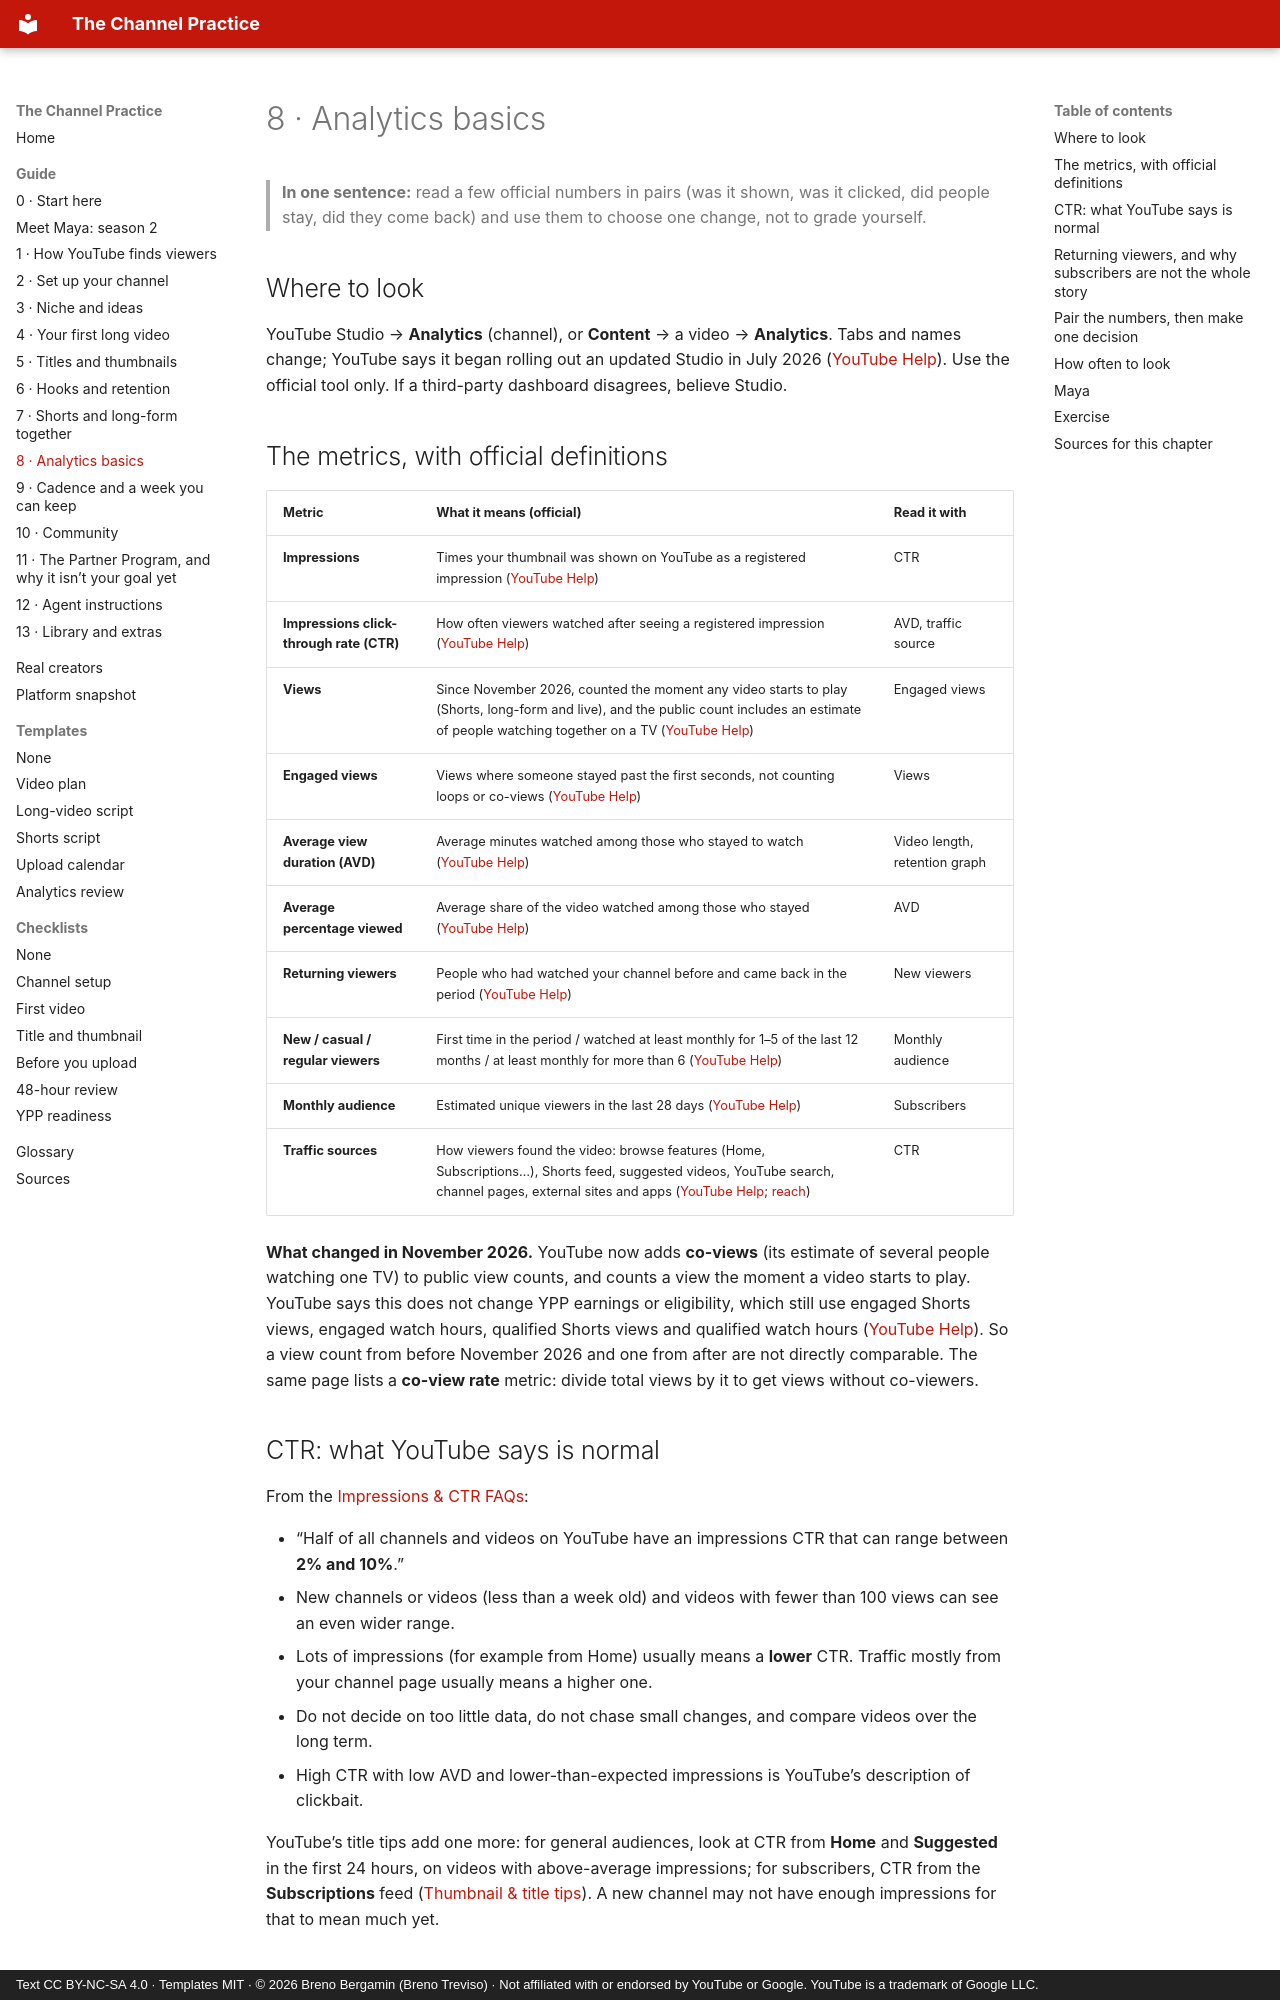

repository: brenotreviso/channel-practice · page: 08-analytics/index.html · generator: mkdocs · copyright: Text CC BY-NC-SA 4.0 · Templates MIT · © 2026 Breno Bergamin (Breno Treviso) · Not affiliated with or endorsed by YouTube or Google. YouTube is a trademark of Google LLC.

# 8 · Analytics basics

> **In one sentence:** read a few official numbers in pairs (was it shown, was it clicked, did people stay, did they come back) and use them to choose one change, not to grade yourself.

## Where to look

YouTube Studio → **Analytics** (channel), or **Content** → a video → **Analytics**. Tabs and names change; YouTube says it began rolling out an updated Studio in July 2026 ([YouTube Help](https://support.google.com/youtube/answer/11962757?hl=en)). Use the official tool only. If a third-party dashboard disagrees, believe Studio.

## The metrics, with official definitions

| Metric | What it means (official) | Read it with |
|---|---|---|
| **Impressions** | Times your thumbnail was shown on YouTube as a registered impression ([YouTube Help](https://support.google.com/youtube/answer/12220281?hl=en)) | CTR |
| **Impressions click-through rate (CTR)** | How often viewers watched after seeing a registered impression ([YouTube Help](https://support.google.com/youtube/answer/7628154?hl=en)) | AVD, traffic source |
| **Views** | Since November 2026, counted the moment any video starts to play (Shorts, long-form and live), and the public count includes an estimate of people watching together on a TV ([YouTube Help](https://support.google.com/youtube/answer/12220281?hl=en)) | Engaged views |
| **Engaged views** | Views where someone stayed past the first seconds, not counting loops or co-views ([YouTube Help](https://support.google.com/youtube/answer/12220281?hl=en)) | Views |
| **Average view duration (AVD)** | Average minutes watched among those who stayed to watch ([YouTube Help](https://support.google.com/youtube/answer/9314415?hl=en)) | Video length, retention graph |
| **Average percentage viewed** | Average share of the video watched among those who stayed ([YouTube Help](https://support.google.com/youtube/answer/12220281?hl=en)) | AVD |
| **Returning viewers** | People who had watched your channel before and came back in the period ([YouTube Help](https://support.google.com/youtube/answer/9314416?hl=en)) | New viewers |
| **New / casual / regular viewers** | First time in the period / watched at least monthly for 1–5 of the last 12 months / at least monthly for more than 6 ([YouTube Help](https://support.google.com/youtube/answer/10246996?hl=en-GB)) | Monthly audience |
| **Monthly audience** | Estimated unique viewers in the last 28 days ([YouTube Help](https://support.google.com/youtube/answer/9314416?hl=en)) | Subscribers |
| **Traffic sources** | How viewers found the video: browse features (Home, Subscriptions…), Shorts feed, suggested videos, YouTube search, channel pages, external sites and apps ([YouTube Help](https://support.google.com/youtube/answer/12220281?hl=en); [reach](https://support.google.com/youtube/answer/9314355?hl=en)) | CTR |

**What changed in November 2026.** YouTube now adds **co-views** (its estimate of several people watching one TV) to public view counts, and counts a view the moment a video starts to play. YouTube says this does not change YPP earnings or eligibility, which still use engaged Shorts views, engaged watch hours, qualified Shorts views and qualified watch hours ([YouTube Help](https://support.google.com/youtube/answer/12220281?hl=en)). So a view count from before November 2026 and one from after are not directly comparable. The same page lists a **co-view rate** metric: divide total views by it to get views without co-viewers.
